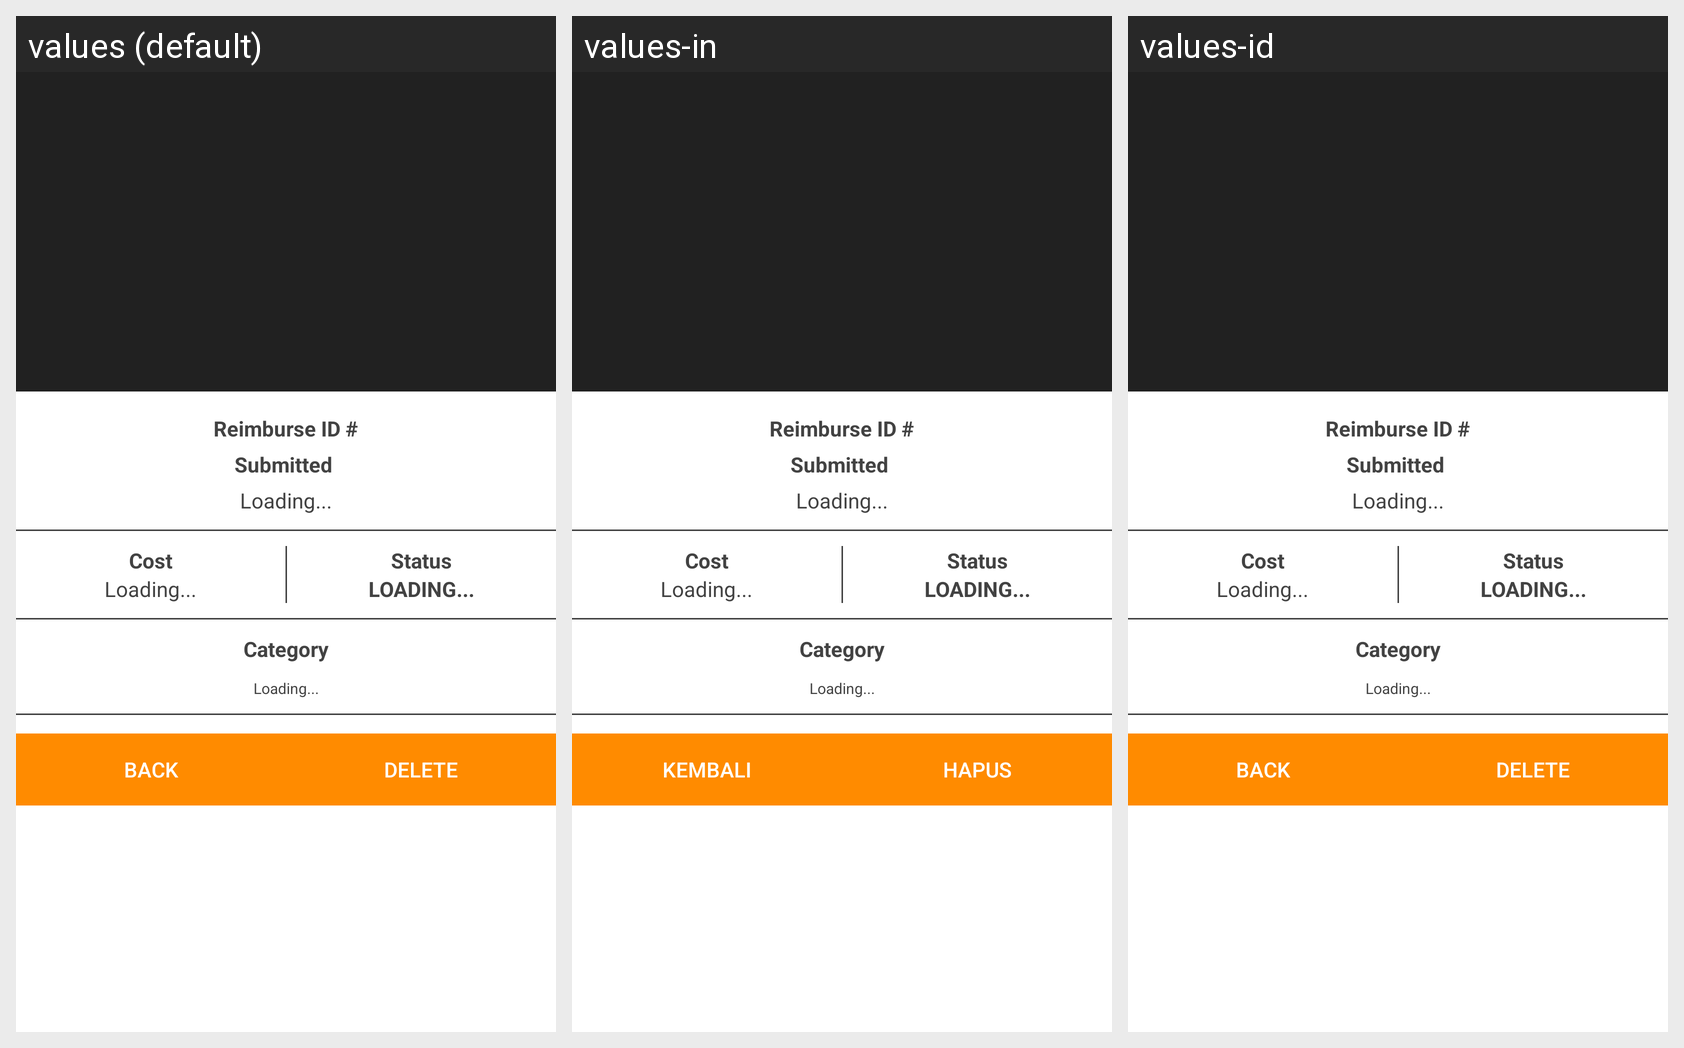

Translations of the strings shown on this Android screen, per locale in the grid:
Android screen res/layout/activity_scrolling.xml rendered under 3 locales, left to right: values (default), values-in, values-id. Device: Nexus 5 (rendered at 1080×1920; each locale shown at half size, 540×960, under a caption strip naming it); theme Theme.AppCompat.NoActionBar.
Strings drawn on this screen, with the default value and each locale's value (text and hints the layout hard-codes, and strings that could not be matched under every locale, appear in the picture but are not listed):

loading
  values: Loading...
  values-in: Loading...  [not translated; the default value is used]
  values-id: Loading...  [not translated; the default value is used]

button_reimburse_detail_back
  values: Back
  values-in: Kembali
  values-id: Back  [not translated; the default value is used]

button_reimburse_detail_delete
  values: Delete
  values-in: Hapus
  values-id: Delete  [not translated; the default value is used]
